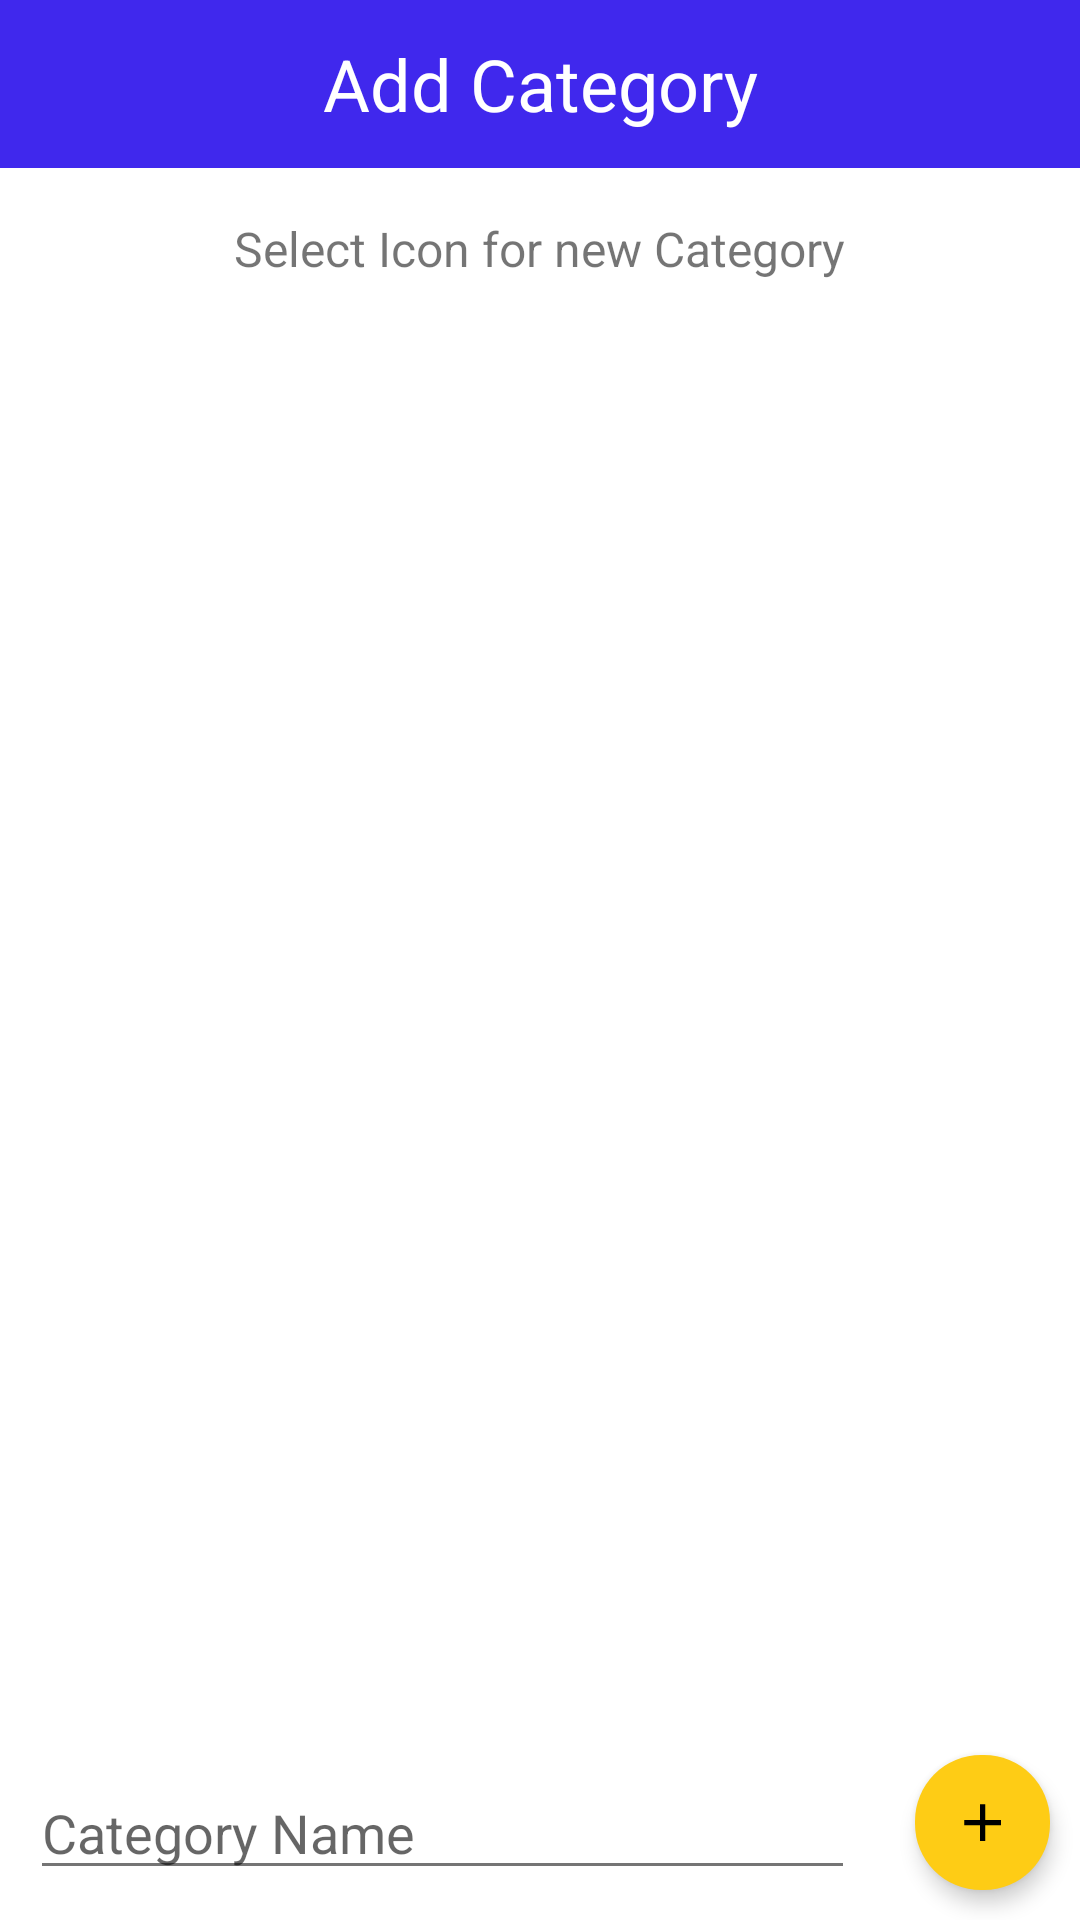

Produce the Android XML layout that renders to this screen, including the resource entries it uses.
<!-- AndroidManifest.xml: application theme Theme.PiggyBank -->
<!-- res/layout/add_category.xml -->
<?xml version="1.0" encoding="utf-8"?>
<androidx.constraintlayout.widget.ConstraintLayout xmlns:android="http://schemas.android.com/apk/res/android"
        xmlns:app="http://schemas.android.com/apk/res-auto"
        xmlns:tools="http://schemas.android.com/tools"
        android:layout_width="match_parent"
        android:layout_height="match_parent">

    <androidx.appcompat.widget.Toolbar
            android:id="@+id/add_toolbar"
            style="@style/MyToolbarTheme"
            android:layout_width="0dp"
            android:layout_height="?actionBarSize"
            app:layout_constraintEnd_toEndOf="parent"
            app:layout_constraintStart_toStartOf="parent"
            app:layout_constraintTop_toTopOf="parent"
            app:navigationIcon="@drawable/ic_arrow_left_24dp">

        <TextView
                android:id="@+id/tv_title_add"
                android:layout_width="wrap_content"
                android:layout_height="wrap_content"
                android:layout_gravity="center"
                android:fontFamily="sans-serif"
                android:paddingHorizontal="8dp"
                android:text="@string/add_category"
                android:textColor="@color/colorWhite"
                android:textSize="24sp" />
    </androidx.appcompat.widget.Toolbar>

    <TextView
            android:id="@+id/tv_select_icon"
            android:layout_width="wrap_content"
            android:layout_height="wrap_content"
            android:paddingVertical="16dp"
            android:text="@string/select_icon_for_new_category"
            android:textSize="16sp"
            app:layout_constraintEnd_toEndOf="parent"
            app:layout_constraintStart_toStartOf="parent"
            app:layout_constraintTop_toBottomOf="@id/add_toolbar" />

    <androidx.recyclerview.widget.RecyclerView
            android:id="@+id/add_category"
            android:layout_width="0dp"
            android:layout_height="wrap_content"
            android:orientation="vertical"
            app:layoutManager="androidx.recyclerview.widget.GridLayoutManager"
            app:layout_constraintEnd_toEndOf="parent"
            app:layout_constraintHorizontal_bias="0.0"
            app:layout_constraintStart_toStartOf="parent"
            app:layout_constraintTop_toBottomOf="@id/tv_select_icon"
            app:spanCount="3"
            tools:listitem="@layout/item_category" />

    <EditText
            android:id="@+id/et_category_name"
            android:layout_width="0dp"
            android:layout_height="wrap_content"
            android:layout_margin="10dp"
            android:hint="@string/category_name"
            app:layout_constraintBottom_toBottomOf="parent"
            app:layout_constraintEnd_toStartOf="@id/iv_add_category"
            app:layout_constraintStart_toStartOf="parent" />

    <ImageView
            android:id="@+id/iv_add_category"
            android:layout_width="45dp"
            android:layout_height="45dp"
            android:layout_margin="10dp"
            android:background="@drawable/button_bg_sub"
            android:elevation="4dp"
            android:paddingVertical="12dp"
            android:src="@drawable/ic_add_black_24dp"
            app:layout_constraintBottom_toBottomOf="parent"
            app:layout_constraintEnd_toEndOf="parent"
            app:layout_constraintStart_toEndOf="@id/et_category_name" />
</androidx.constraintlayout.widget.ConstraintLayout>
<!-- res/layout/item_category.xml (included above) -->
<?xml version="1.0" encoding="utf-8"?>
<androidx.constraintlayout.widget.ConstraintLayout xmlns:android="http://schemas.android.com/apk/res/android"
        xmlns:app="http://schemas.android.com/apk/res-auto"
        xmlns:tools="http://schemas.android.com/tools"
        android:layout_width="wrap_content"
        android:layout_height="wrap_content"
        android:layout_margin="16dp">

    <ImageView
            android:id="@+id/iv_icon"
            android:layout_width="60dp"
            android:layout_height="60dp"
            android:layout_marginHorizontal="8dp"
            android:padding="8dp"
            app:layout_constraintDimensionRatio="w,1:1"
            app:layout_constraintEnd_toEndOf="parent"
            app:layout_constraintStart_toStartOf="parent"
            app:layout_constraintTop_toTopOf="parent"
            tools:background="@drawable/bg_checked"
            tools:src="@drawable/ic_car" />

    <TextView
            android:id="@+id/tv_name"
            android:layout_width="0dp"
            android:layout_height="wrap_content"
            android:ellipsize="marquee"
            android:gravity="center"
            android:maxLines="1"
            app:layout_constraintEnd_toEndOf="parent"
            app:layout_constraintStart_toStartOf="parent"
            app:layout_constraintTop_toBottomOf="@+id/iv_icon"
            tools:text="@tools:sample/lorem[2]" />

</androidx.constraintlayout.widget.ConstraintLayout>
<!-- resources referenced by this layout -->
<resources>
  <color name="colorWhite">#ffffff</color>
  <!-- drawable bg_checked (drawable) -->
  <shape xmlns:android="http://schemas.android.com/apk/res/android"
      android:shape="oval"
      >
  
      <solid
          android:color="@color/primary"/>
      <size
          android:height="60dp"
          android:width="60dp" />
  
  </shape>
  <!-- drawable button_bg_sub (drawable) -->
  <?xml version="1.0" encoding="utf-8"?>
  <ripple xmlns:android="http://schemas.android.com/apk/res/android"
      android:color="@color/primary_dark">
      <item>
          <shape android:shape="rectangle">
              <solid android:color="@color/accent"/>
              <corners android:radius="22dp" />
          </shape>
      </item>
  </ripple>
  <!-- drawable ic_add_black_24dp (drawable) -->
  <?xml version="1.0" encoding="utf-8"?>
  <vector xmlns:android="http://schemas.android.com/apk/res/android"
  android:width="8dp"
  android:height="8dp"
  android:viewportWidth="24.0"
  android:viewportHeight="24.0">
  <path
      android:fillColor="#FF000000"
      android:pathData="M19,13h-6v6h-2v-6H5v-2h6V5h2v6h6v2z"/>
  </vector>
  <!-- drawable ic_car: vector/xml drawable (drawable, 2645 chars, omitted) -->
  <string name="add_category">Add Category</string>
  <string name="category_name">Category Name</string>
  <string name="select_icon_for_new_category">Select Icon for new Category</string>
  <style name="MyToolbarTheme" parent="@style/ThemeOverlay.AppCompat.Dark">
          <item name="colorControlNormal">@color/colorWhite</item>
          <item name="titleTextColor">@color/colorWhite</item>
          <item name="android:background">?attr/colorPrimary</item>
          <item name="android:gravity">center_vertical</item>
      </style>
  <style name="Theme.PiggyBank" parent="Theme.MaterialComponents.DayNight.NoActionBar">
          
          <item name="colorPrimary">@color/primary</item>
          <item name="colorPrimaryDark">@color/primary_dark</item>
          <item name="colorAccent">@color/accent</item>
          <item name="colorSecondary">@color/primary_light</item>
          <item name="android:textColorPrimary">@color/primary_text</item>
          <item name="android:textColorSecondary">@color/secondary_text</item>
          <item name="android:windowContentTransitions">true</item>
          <item name="android:windowTransitionBackgroundFadeDuration">1000</item>
          <item name="android:datePickerStyle">@style/MyDatePicker</item>
      </style>
  <color name="primary">#4028ED</color>
  <color name="primary_dark">#110CC2</color>
  <color name="accent">#fecc15</color>
  <color name="primary_light">#4028ED</color>
  <color name="primary_text">#212121</color>
  <color name="secondary_text">#757575</color>
</resources>
